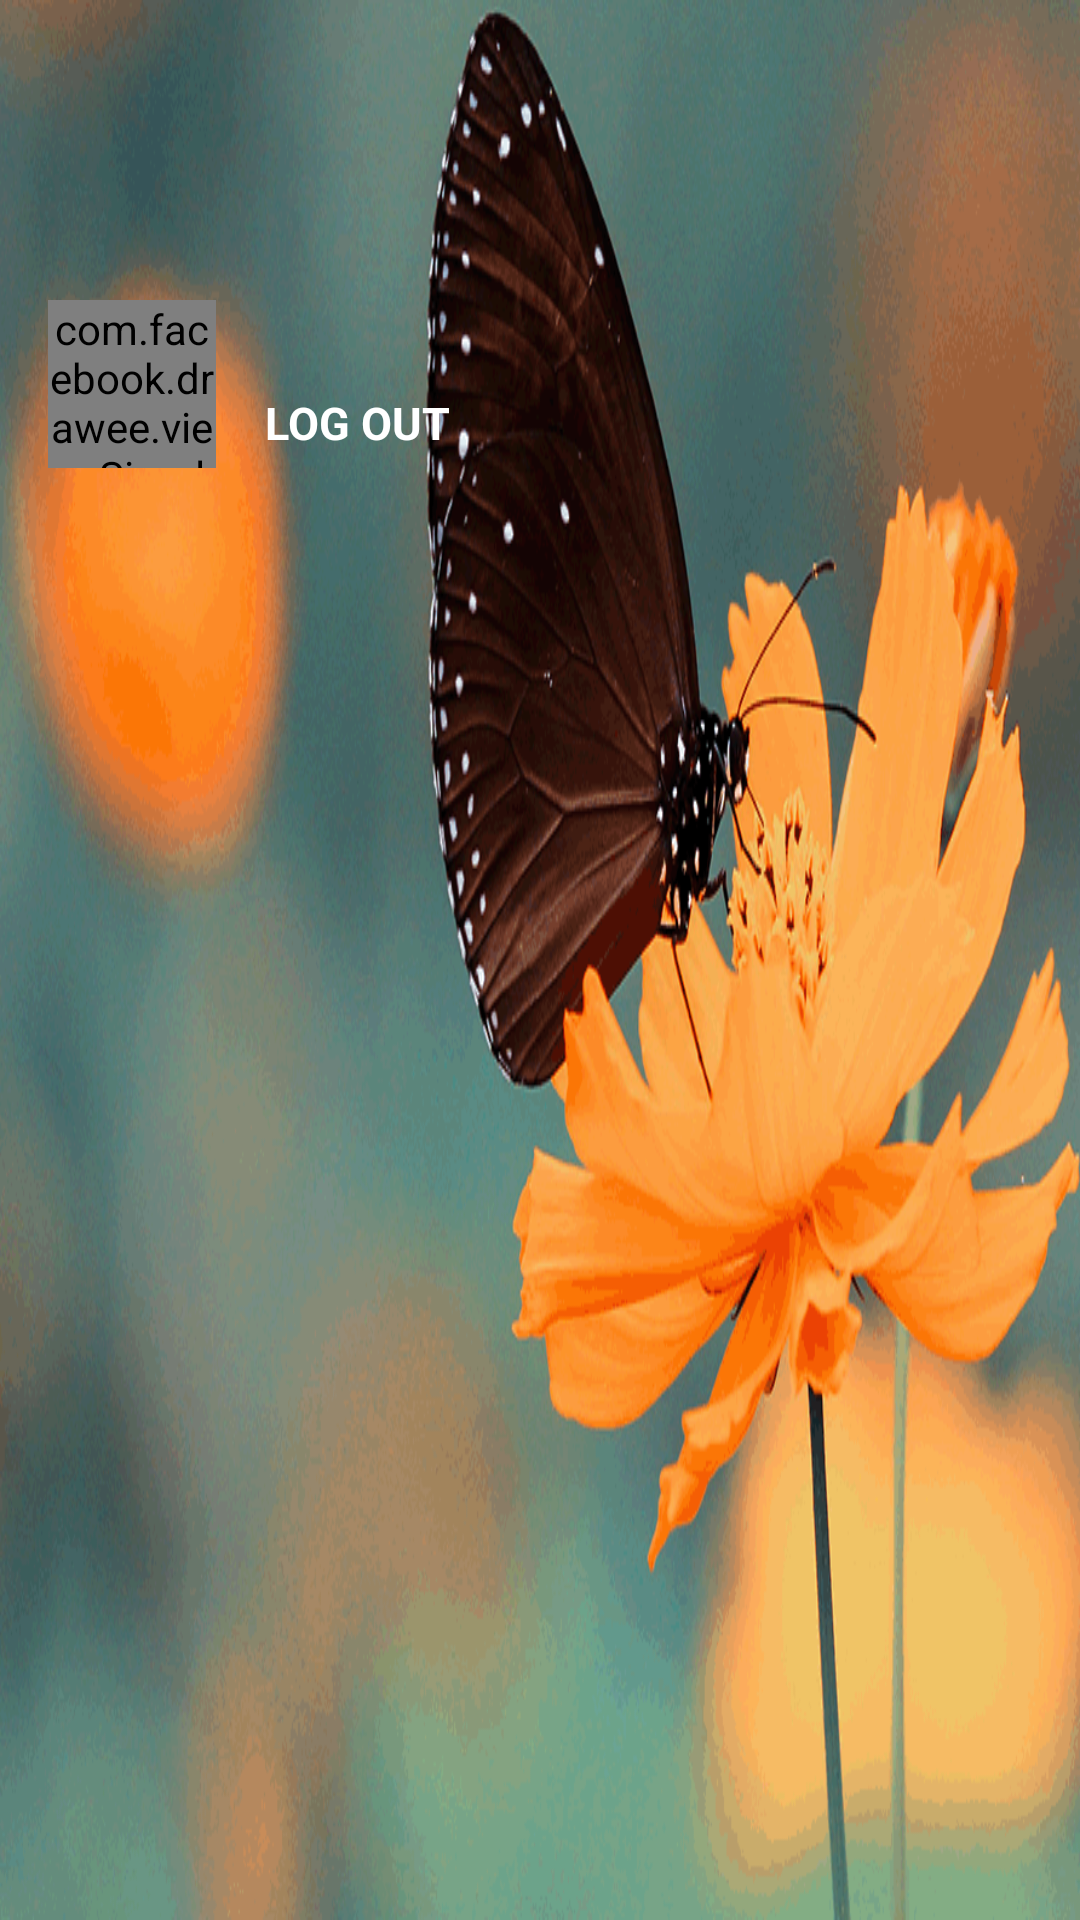

Layout XML and referenced resources for this Android screen:
<!-- AndroidManifest.xml: application theme AppTheme -->
<!-- res/layout/drawer_header.xml -->
<?xml version="1.0" encoding="utf-8"?>
<RelativeLayout xmlns:android="http://schemas.android.com/apk/res/android"
    android:layout_width="match_parent"
    android:layout_height="@dimen/nav_header_height"
    xmlns:fresco="http://schemas.android.com/apk/res-auto"
    xmlns:tools="http://schemas.android.com/tools"
    android:orientation="vertical"
    android:paddingTop="@dimen/nav_header_padding"
    android:paddingBottom="@dimen/spacing_medium"
    android:paddingLeft="@dimen/spacing_medium"
    android:paddingRight="@dimen/spacing_medium"
    android:background="@drawable/header2">

    <com.facebook.drawee.view.SimpleDraweeView
        android:id="@+id/nav_header_user_picture"
        android:layout_width="@dimen/nav_header_user_picture_size"
        android:layout_height="@dimen/nav_header_user_picture_size"
        android:layout_alignParentLeft="true"
        android:layout_alignParentTop="true"
        android:layout_marginRight="@dimen/spacing_medium"
        fresco:placeholderImage="@drawable/user_picture_placeholder"
        fresco:placeholderImageScaleType="centerCrop"
        fresco:roundAsCircle="true"/>

    <TextView
        android:id="@+id/nav_header_user_name"
        tools:text="Username"
        android:layout_width="wrap_content"
        android:layout_height="wrap_content"
        android:layout_alignTop="@id/nav_header_user_picture"
        android:layout_toRightOf="@id/nav_header_user_picture"
        style="@style/AppTheme.TextView.2.White"/>

    <TextView
        android:id="@+id/nav_header_logout"
        android:layout_width="wrap_content"
        android:layout_height="wrap_content"
        android:layout_toRightOf="@id/nav_header_user_picture"
        android:layout_below="@id/nav_header_user_name"
        android:layout_marginLeft="@dimen/nav_header_login_btn_margin_left"
        android:text="@string/logout"
        style="@style/AppTheme.TextView.Clickable.1.White"/>

</RelativeLayout>
<!-- resources referenced by this layout -->
<resources>
  <dimen name="nav_header_height">172dp</dimen>
  <dimen name="nav_header_login_btn_margin_left">-8dp</dimen>
  <dimen name="nav_header_padding">100dp</dimen>
  <dimen name="nav_header_user_picture_size">56dp</dimen>
  <dimen name="spacing_medium">16dp</dimen>
  <!-- drawable header2: gif bitmap (drawable, 214603 bytes) -->
  <string name="logout">Log out</string>
  <style name="AppTheme.TextView.2.White" parent="AppTheme.TextView.2">
          <item name="android:textColor">@android:color/white</item>
      </style>
  <style name="AppTheme.TextView.Clickable.1.White" parent="AppTheme.TextView.Clickable.1">
          <item name="android:textColor">@android:color/white</item>
      </style>
  <style name="AppTheme" parent="Theme.AppCompat.Light.NoActionBar">
          
          <item name="windowActionBar">false</item>
          <item name="windowNoTitle">true</item>
  
          <item name="android:actionOverflowButtonStyle">@style/OverflowStyle</item>
      </style>
  <style name="AppTheme.TextView.2" parent="AppTheme.TextView">
          <item name="android:textSize">17sp</item>
      </style>
  <style name="AppTheme.TextView.Clickable.1" parent="AppTheme.TextView.Clickable">
          <item name="android:textSize">15sp</item>
      </style>
  <style name="OverflowStyle">
          <item name="android:src">@drawable/ic_filter_white_24dp</item>
      </style>
  <style name="AppTheme.TextView" />
  <style name="AppTheme.TextView.Clickable">
          <item name="android:background">?attr/selectableItemBackground</item>
          <item name="android:padding">@dimen/spacing_small</item>
          <item name="android:textAllCaps">true</item>
          <item name="android:textColor">@color/colorPrimary_default</item>
          <item name="android:textStyle">bold</item>
      </style>
  <!-- drawable ic_filter_white_24dp (drawable) -->
  <?xml version="1.0" encoding="UTF-8" standalone="no"?>
  <vector
      xmlns:android="http://schemas.android.com/apk/res/android"
      android:height="24dp"
      android:viewportHeight="24.0"
      android:viewportWidth="24.0"
      android:width="24dp">
      <path
          android:fillColor="#FFFFFF"
          android:pathData="M3,2H21V2H21V4H20.92L14,10.92V22.91L10,18.91V10.91L3.09,4H3V2Z"/>
  </vector>
  <dimen name="spacing_small">8dp</dimen>
  <color name="colorPrimary_default">#EA4C89</color>
</resources>
